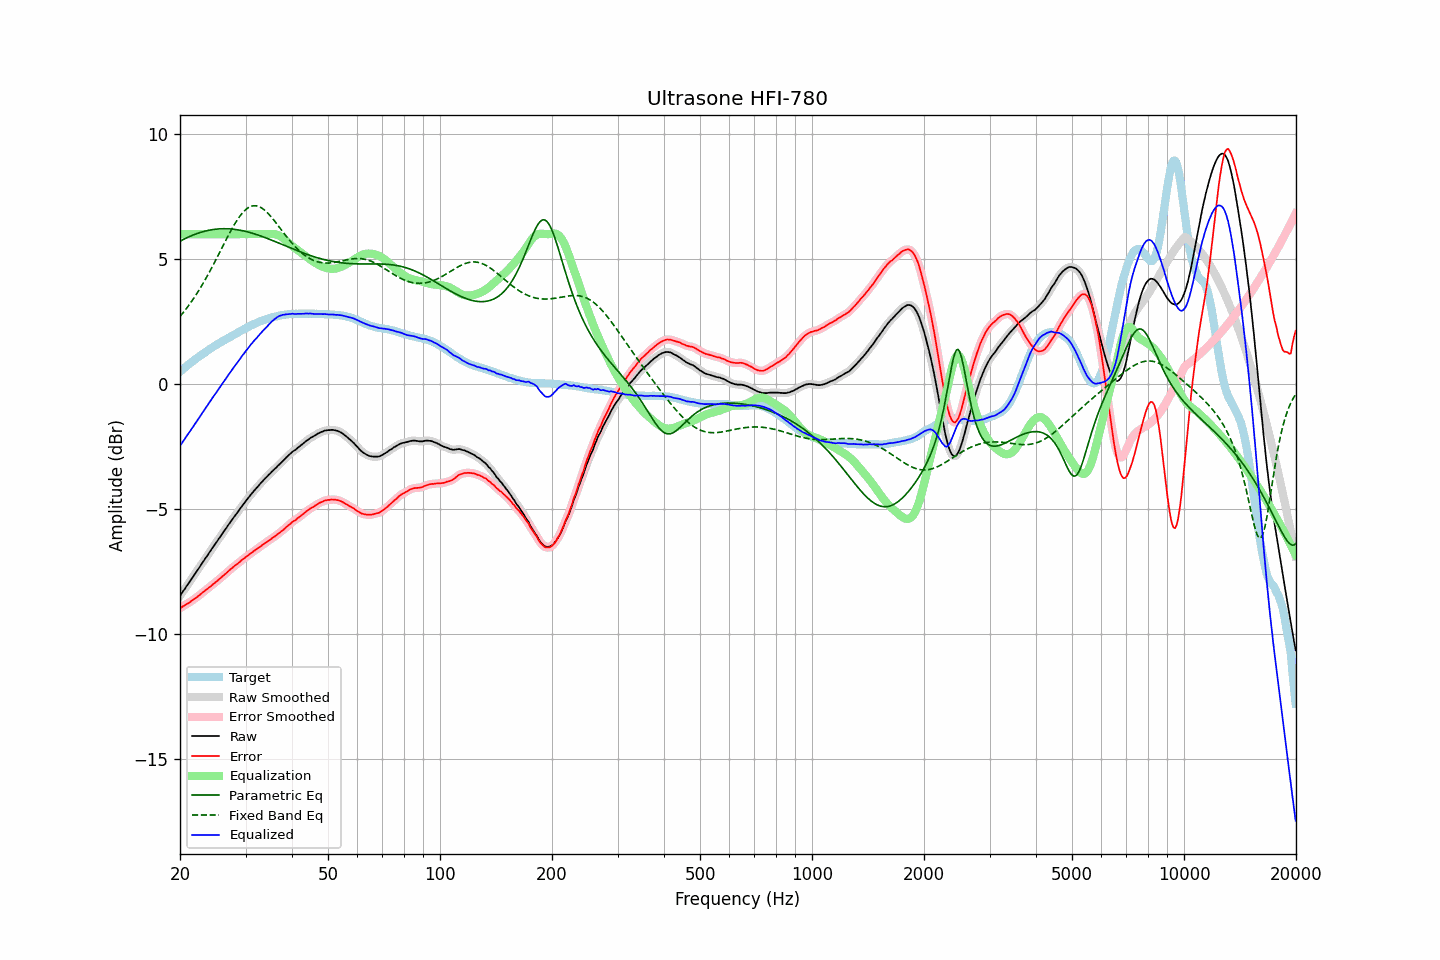

The table this chart was drawn from, first rows:
frequency, raw, error, smoothed, error_smoothed, equalization, parametric_eq, fixed_band_eq, equalized_raw, equalized_smoothed, target
20.00, -8.47, -8.96, -8.47, -8.96, 6.00, 5.72, 2.71, -2.47, -2.47, 0.49
20.20, -8.38, -8.93, -8.37, -8.92, 6.00, 5.75, 2.78, -2.38, -2.37, 0.55
20.40, -8.28, -8.88, -8.28, -8.88, 6.00, 5.79, 2.86, -2.28, -2.28, 0.60
20.61, -8.19, -8.85, -8.19, -8.84, 6.00, 5.82, 2.94, -2.19, -2.19, 0.66
20.81, -8.09, -8.80, -8.09, -8.81, 6.00, 5.85, 3.03, -2.09, -2.09, 0.71
21.02, -8.00, -8.77, -8.00, -8.77, 6.00, 5.88, 3.11, -2.00, -2.00, 0.77
21.23, -7.91, -8.73, -7.90, -8.72, 6.00, 5.91, 3.20, -1.91, -1.90, 0.82
21.44, -7.81, -8.68, -7.81, -8.68, 6.00, 5.94, 3.29, -1.81, -1.81, 0.87
21.66, -7.72, -8.64, -7.72, -8.64, 6.00, 5.96, 3.38, -1.72, -1.72, 0.92
21.87, -7.62, -8.59, -7.62, -8.59, 6.00, 5.99, 3.48, -1.62, -1.62, 0.97
22.09, -7.53, -8.55, -7.53, -8.54, 6.00, 6.01, 3.58, -1.53, -1.53, 1.02
22.31, -7.43, -8.50, -7.43, -8.50, 6.00, 6.03, 3.68, -1.43, -1.43, 1.07
22.54, -7.34, -8.45, -7.33, -8.45, 6.00, 6.06, 3.78, -1.34, -1.33, 1.11
22.76, -7.24, -8.40, -7.24, -8.39, 6.00, 6.08, 3.88, -1.24, -1.24, 1.16
22.99, -7.14, -8.34, -7.14, -8.34, 6.00, 6.10, 3.99, -1.14, -1.14, 1.20
23.22, -7.05, -8.30, -7.05, -8.29, 6.00, 6.11, 4.10, -1.05, -1.05, 1.25
23.45, -6.95, -8.24, -6.95, -8.24, 6.00, 6.13, 4.21, -0.95, -0.95, 1.29
23.69, -6.86, -8.20, -6.86, -8.19, 6.00, 6.14, 4.33, -0.86, -0.86, 1.34
23.92, -6.76, -8.13, -6.76, -8.14, 6.00, 6.16, 4.45, -0.76, -0.76, 1.38
24.16, -6.67, -8.09, -6.67, -8.09, 6.00, 6.17, 4.57, -0.67, -0.67, 1.43
24.40, -6.57, -8.03, -6.57, -8.04, 6.00, 6.18, 4.69, -0.57, -0.57, 1.47
24.65, -6.48, -7.98, -6.48, -7.99, 6.00, 6.19, 4.81, -0.48, -0.48, 1.50
24.89, -6.39, -7.93, -6.39, -7.93, 6.00, 6.20, 4.93, -0.39, -0.39, 1.55
25.14, -6.30, -7.88, -6.29, -7.88, 6.00, 6.21, 5.06, -0.30, -0.29, 1.58
25.39, -6.20, -7.82, -6.20, -7.82, 6.00, 6.21, 5.19, -0.20, -0.20, 1.62
25.65, -6.11, -7.77, -6.11, -7.77, 6.00, 6.21, 5.31, -0.11, -0.11, 1.66
25.91, -6.01, -7.71, -6.01, -7.71, 6.00, 6.22, 5.44, -0.01, -0.01, 1.70
26.16, -5.92, -7.66, -5.92, -7.66, 6.00, 6.22, 5.57, 0.08, 0.08, 1.74
26.43, -5.83, -7.60, -5.83, -7.60, 6.00, 6.22, 5.69, 0.17, 0.17, 1.77
26.69, -5.74, -7.55, -5.74, -7.55, 6.00, 6.22, 5.82, 0.26, 0.26, 1.81
26.96, -5.64, -7.49, -5.64, -7.49, 6.00, 6.22, 5.94, 0.36, 0.36, 1.85
27.23, -5.55, -7.43, -5.55, -7.43, 6.00, 6.21, 6.06, 0.45, 0.45, 1.88
27.50, -5.46, -7.38, -5.46, -7.38, 6.00, 6.21, 6.18, 0.54, 0.54, 1.92
27.77, -5.37, -7.33, -5.37, -7.32, 6.00, 6.20, 6.29, 0.63, 0.63, 1.96
28.05, -5.28, -7.27, -5.28, -7.27, 6.00, 6.19, 6.40, 0.72, 0.72, 1.99
28.33, -5.20, -7.22, -5.19, -7.22, 6.00, 6.18, 6.51, 0.80, 0.81, 2.03
28.62, -5.11, -7.17, -5.11, -7.17, 6.00, 6.17, 6.61, 0.89, 0.89, 2.06
28.90, -5.02, -7.12, -5.02, -7.12, 6.00, 6.16, 6.70, 0.98, 0.98, 2.10
29.19, -4.93, -7.06, -4.93, -7.07, 6.00, 6.15, 6.78, 1.07, 1.07, 2.13
29.48, -4.84, -7.01, -4.84, -7.01, 6.00, 6.14, 6.86, 1.16, 1.16, 2.17
29.78, -4.76, -6.97, -4.76, -6.96, 6.00, 6.12, 6.93, 1.24, 1.24, 2.21
30.08, -4.67, -6.91, -4.67, -6.92, 6.00, 6.11, 6.99, 1.33, 1.33, 2.24
30.38, -4.59, -6.87, -4.59, -6.87, 6.00, 6.09, 7.04, 1.41, 1.41, 2.28
30.68, -4.51, -6.82, -4.51, -6.82, 6.00, 6.07, 7.08, 1.49, 1.49, 2.31
30.99, -4.42, -6.77, -4.42, -6.77, 6.00, 6.06, 7.11, 1.58, 1.58, 2.35
31.30, -4.35, -6.72, -4.35, -6.72, 6.00, 6.04, 7.13, 1.65, 1.65, 2.38
31.61, -4.27, -6.67, -4.27, -6.68, 6.00, 6.02, 7.14, 1.73, 1.73, 2.40
31.93, -4.20, -6.63, -4.20, -6.63, 6.00, 6.00, 7.14, 1.80, 1.80, 2.43
32.24, -4.13, -6.59, -4.12, -6.59, 6.00, 5.98, 7.13, 1.87, 1.88, 2.46
32.57, -4.05, -6.54, -4.05, -6.54, 6.00, 5.96, 7.11, 1.95, 1.95, 2.49
32.89, -3.98, -6.50, -3.98, -6.50, 6.00, 5.93, 7.08, 2.02, 2.02, 2.52
33.22, -3.91, -6.45, -3.91, -6.45, 6.00, 5.91, 7.04, 2.09, 2.09, 2.54
33.55, -3.84, -6.40, -3.84, -6.40, 6.00, 5.89, 6.99, 2.16, 2.16, 2.57
33.89, -3.77, -6.35, -3.77, -6.36, 6.00, 5.86, 6.94, 2.23, 2.23, 2.58
34.23, -3.71, -6.31, -3.71, -6.31, 6.00, 5.84, 6.88, 2.29, 2.30, 2.60
34.57, -3.64, -6.27, -3.64, -6.27, 6.00, 5.81, 6.82, 2.37, 2.36, 2.63
34.92, -3.58, -6.23, -3.58, -6.22, 6.01, 5.79, 6.75, 2.43, 2.43, 2.65
35.27, -3.51, -6.18, -3.51, -6.18, 6.01, 5.76, 6.67, 2.50, 2.50, 2.67
35.62, -3.45, -6.13, -3.45, -6.13, 6.01, 5.74, 6.59, 2.56, 2.56, 2.68
35.97, -3.39, -6.09, -3.39, -6.09, 6.00, 5.71, 6.51, 2.61, 2.61, 2.70
... 635 more rows
